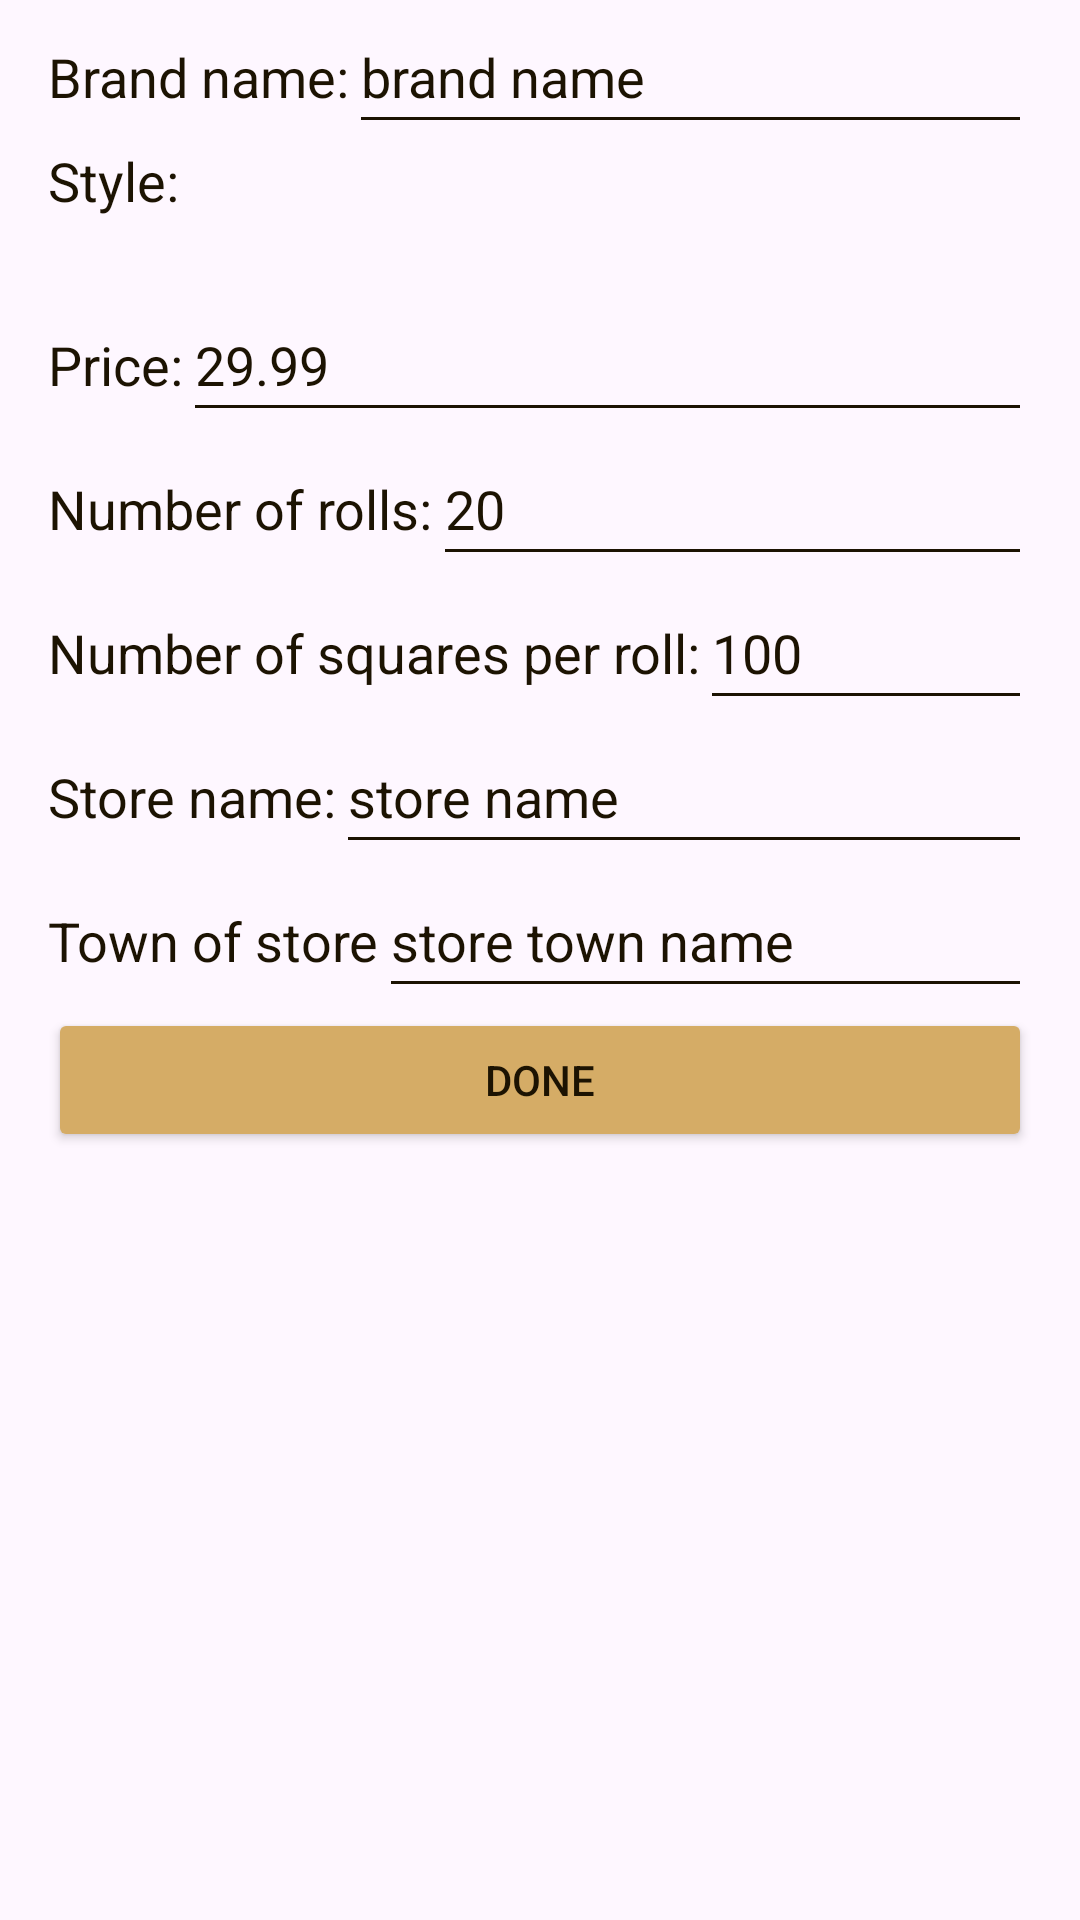

Layout XML and referenced resources for this Android screen:
<!-- AndroidManifest.xml: application theme Theme.ToiletPaperPrices -->
<!-- res/layout/fragment_add_tp.xml -->
<?xml version="1.0" encoding="utf-8"?>
<androidx.constraintlayout.widget.ConstraintLayout xmlns:android="http://schemas.android.com/apk/res/android"
    xmlns:app="http://schemas.android.com/apk/res-auto"
    xmlns:tools="http://schemas.android.com/tools"
    android:layout_width="match_parent"
    android:layout_height="match_parent"
    tools:context=".View.AddTPView">

    <LinearLayout
        android:layout_width="match_parent"
        android:layout_height="match_parent"
        android:layout_marginStart="16dp"
        android:layout_marginEnd="16dp"
        android:orientation="vertical"
        app:layout_constraintBottom_toBottomOf="parent"
        app:layout_constraintEnd_toEndOf="parent"
        app:layout_constraintStart_toStartOf="parent"
        app:layout_constraintTop_toTopOf="parent">

        <LinearLayout
            android:id="@+id/brand_name_hlayout"
            android:layout_width="match_parent"
            android:layout_height="wrap_content"
            android:orientation="horizontal">

            <TextView
                android:id="@+id/brand_name_label"
                android:layout_width="wrap_content"
                android:layout_height="48dp"
                android:text="@string/brand_name_label" />

            <EditText
                android:id="@+id/brand_name_editable"
                android:layout_width="match_parent"
                android:layout_height="48dp"
                android:ems="10"
                android:hint="@string/brand_name_hint"
                android:inputType="text" />

        </LinearLayout>

        <LinearLayout
            android:id="@+id/style_hlayout"
            android:layout_width="match_parent"
            android:layout_height="wrap_content"
            android:orientation="horizontal">

            <TextView
                android:id="@+id/style_label"
                android:layout_width="wrap_content"
                android:layout_height="48dp"
                android:text="@string/style_label" />
        </LinearLayout>

        <LinearLayout
            android:id="@+id/price_hlayout"
            android:layout_width="match_parent"
            android:layout_height="wrap_content"
            android:orientation="horizontal">

            <TextView
                android:id="@+id/price_label"
                android:layout_width="wrap_content"
                android:layout_height="48dp"
                android:text="@string/price_label" />

            <EditText
                android:id="@+id/price_editable"
                android:layout_width="match_parent"
                android:layout_height="48dp"
                android:ems="10"
                android:hint="@string/price_hint"
                android:inputType="numberDecimal" />

        </LinearLayout>

        <LinearLayout
            android:id="@+id/num_rolls_hlayout"
            android:layout_width="match_parent"
            android:layout_height="wrap_content"
            android:orientation="horizontal">

            <TextView
                android:id="@+id/num_rolls_label"
                android:layout_width="wrap_content"
                android:layout_height="48dp"
                android:text="@string/num_rolls_label" />

            <EditText
                android:id="@+id/num_rolls_editable"
                android:layout_width="match_parent"
                android:layout_height="48dp"
                android:ems="10"
                android:hint="@string/num_rolls_hint"
                android:inputType="number" />
        </LinearLayout>

        <LinearLayout
            android:id="@+id/squares_per_roll_hlayout"
            android:layout_width="match_parent"
            android:layout_height="wrap_content"
            android:orientation="horizontal">

            <TextView
                android:id="@+id/squares_per_roll_label"
                android:layout_width="wrap_content"
                android:layout_height="48dp"
                android:text="@string/squares_per_roll_label" />

            <EditText
                android:id="@+id/squares_per_roll_editable"
                android:layout_width="match_parent"
                android:layout_height="48dp"
                android:ems="10"
                android:hint="@string/squares_per_roll_hint"
                android:inputType="number" />
        </LinearLayout>

        <LinearLayout
            android:id="@+id/store_name_hlayout"
            android:layout_width="match_parent"
            android:layout_height="wrap_content"
            android:orientation="horizontal">

            <TextView
                android:id="@+id/store_name_label"
                android:layout_width="wrap_content"
                android:layout_height="48dp"
                android:text="@string/store_name_label" />

            <EditText
                android:id="@+id/store_name_editable"
                android:layout_width="match_parent"
                android:layout_height="48dp"
                android:ems="10"
                android:hint="@string/store_name_hint"
                android:inputType="text" />

        </LinearLayout>

        <LinearLayout
            android:id="@+id/store_town_name_hlayout"
            android:layout_width="match_parent"
            android:layout_height="wrap_content"
            android:orientation="horizontal">

            <TextView
                android:id="@+id/store_town_name_label"
                android:layout_width="wrap_content"
                android:layout_height="48dp"
                android:text="@string/store_town_name_label" />

            <EditText
                android:id="@+id/store_town_name_editable"
                android:layout_width="match_parent"
                android:layout_height="48dp"
                android:ems="10"
                android:hint="@string/store_town_name_hint"
                android:inputType="text" />

        </LinearLayout>

        <Button
            android:id="@+id/add_tp_done_button"
            android:layout_width="match_parent"
            android:layout_height="wrap_content"
            android:text="@string/add_tp_done_button_label" />

    </LinearLayout>

</androidx.constraintlayout.widget.ConstraintLayout>
<!-- resources referenced by this layout -->
<resources>
  <string name="add_tp_done_button_label">DONE</string>
  <string name="brand_name_hint">brand name</string>
  <string name="brand_name_label">Brand name:</string>
  <string name="num_rolls_hint">20</string>
  <string name="num_rolls_label">Number of rolls:</string>
  <string name="price_hint">29.99</string>
  <string name="price_label">Price:</string>
  <string name="squares_per_roll_hint">100</string>
  <string name="squares_per_roll_label">Number of squares per roll:</string>
  <string name="store_name_hint">store name</string>
  <string name="store_name_label">Store name:</string>
  <string name="store_town_name_hint">store town name</string>
  <string name="store_town_name_label">Town of store</string>
  <string name="style_label">Style:</string>
  <style name="Theme.ToiletPaperPrices" parent="Base.Theme.ToiletPaperPrices" />
  <style name="Base.Theme.ToiletPaperPrices" parent="tpp_app_style">
          
          
  
          
          <item name="android:textColorHint">@color/day_hint_color</item>
      </style>
  <style name="tpp_app_style" parent="Theme.Material3.DayNight.NoActionBar">
          <item name="android:textViewStyle">@style/default_text_style</item>
          <item name="android:buttonStyle">@style/little_button_style</item>
          <item name="android:textColorPrimary">@color/primary_text_color</item>
          <item name="android:textColorSecondary">@color/secondary_text_color</item>
          <item name="android:textColorPrimaryInverse">@color/in_primary_text_color</item>
          <item name="android:textColorSecondaryInverse">@color/in_secondary_text_color</item>
      </style>
  <style name="default_text_style">
          <item name="android:textAppearance">?android:attr/textAppearanceMedium</item>
      </style>
  <style name="little_button_style" parent="Widget.AppCompat.Button.Colored">
          <item name="android:textColor">@color/primary_text_color</item>
          <item name="android:backgroundTint">@color/third_color</item>
          <item name="rippleColor">@color/fourth_color</item>
          <item name="android:textAppearanceButton">@style/default_text_style</item>
      </style>
  <color name="primary_text_color">@color/dark_text_color</color>
  <color name="secondary_text_color">@color/dark_text_color</color>
  <color name="in_primary_text_color">@color/light_text_color</color>
  <color name="in_secondary_text_color">@color/light_text_color</color>
  <color name="third_color">#D5AC66</color>
  <color name="fourth_color">#9F814D</color>
  <color name="dark_text_color">#1C1302</color>
  <color name="light_text_color">#F4E9D5</color>
</resources>
